Run: headless pygame with SDL's dummy video driver; simulated clock (each Clock.tick advances the game by its frame time, no real sleeping); random seed 0; keys injected as events and as key.get_pressed() state; no mouse input.
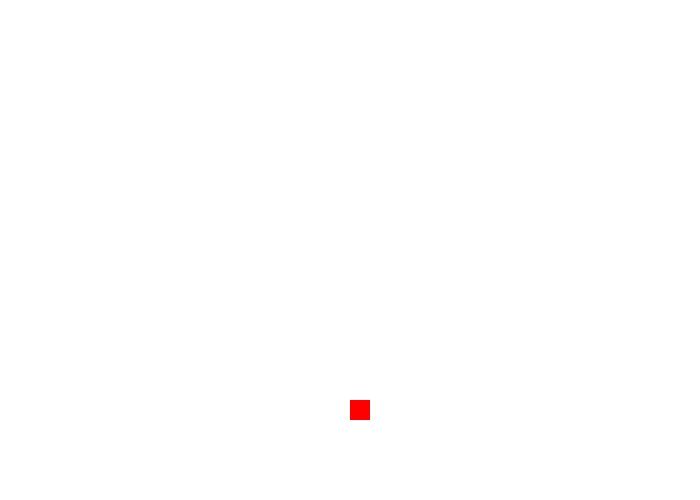
Frame 1 of 4 · flips 1–60 · no input
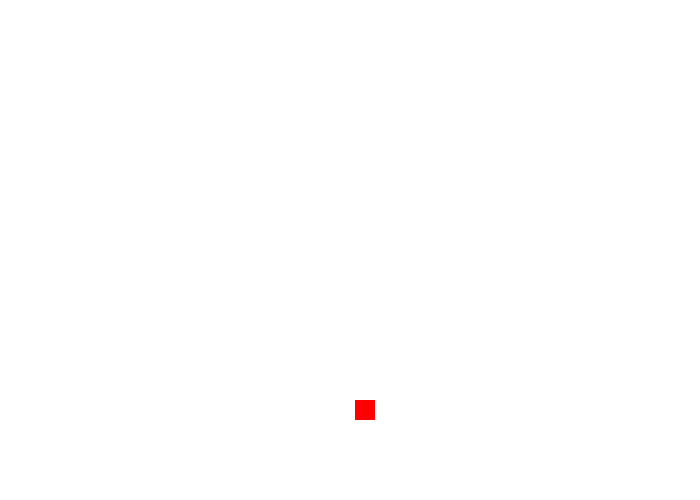
Frame 2 of 4 · flips 61–180 · tapped SPACE, RETURN · held RIGHT (→), D
Frame 3 of 4 · flips 181–300 · held DOWN (↓), S · screen unchanged from frame 2, image omitted
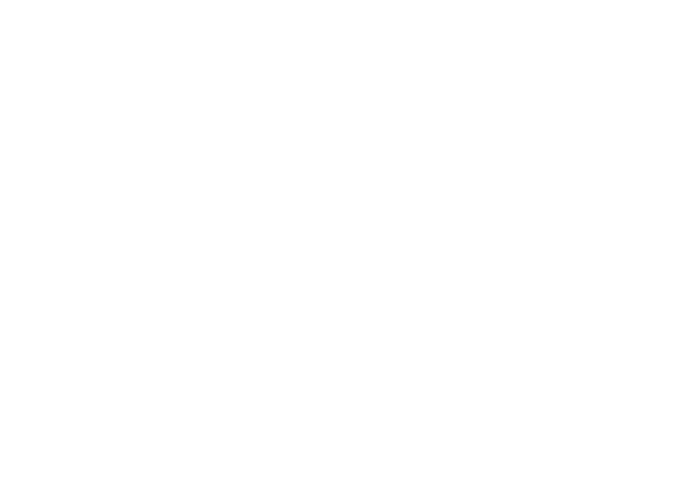
Frame 4 of 4 · flips 301–420 · held LEFT (←), A, UP (↑), W

The pygame program that drew these frames:

""" 
 Mostramos como usar un sprite respaldado por un gráfico.
  
 Sample Python/Pygame Programs
 Simpson College Computer Science
 http://programarcadegames.com/
 http://simpson.edu/computer-science/
 
 Vídeo explicativo: http://youtu.be/vRB_983kUMc
"""
 
import pygame
 
 
# Definimos algunos colores
NEGRO = (0, 0 ,0)
BLANCO = (255, 255, 255)
VERDE = (0, 255, 0)
ROJO = (255, 0, 0)
AZUL = (0, 0, 255)
VIOLETA = (98, 0, 255)
ANCHO = 700
LARGO = 500

pygame.init()
   
# Establecemos las dimensiones de la pantalla [largo,altura]
dimensiones = [ANCHO, LARGO]
pantalla = pygame.display.set_mode(dimensiones) 
pygame.display.set_caption("Mi Primer juego en Informática")

#El bucle se ejecuta hasta que el usuario hace click sobre el botón de cierre.
 
hecho = False
x = ANCHO/2
y = LARGO*0.8
vel = 5
# Se usa para establecer cuan rápido se actualiza la pantalla
var_izq = False
reloj = pygame.time.Clock()

# -------- Bucle principal del Programa -----------
while not hecho:
    # --- Bucle principal de eventos
    for event in pygame.event.get():
        if event.type == pygame.QUIT: 
            hecho = True
        elif event.type == pygame.KEYDOWN:
            if event.key == pygame.K_w:
                print("Player moved up!")
            elif event.key == pygame.K_a:
                x -= vel
                var_izq = True
            elif event.key == pygame.K_s:
                print("Player moved down!")
            elif event.key == pygame.K_d:
                x += vel
        elif event.type == pygame.KEYUP:
            if event.key == pygame.K_a:
                var_izq = False

    if var_izq == True:
        x -= vel
 
     
    pantalla.fill(BLANCO)
    pygame.draw.rect(pantalla, ROJO, [x, y, 20, 20], 0)
    pygame.display.flip()
    reloj.tick(60)
     

pygame.quit()
